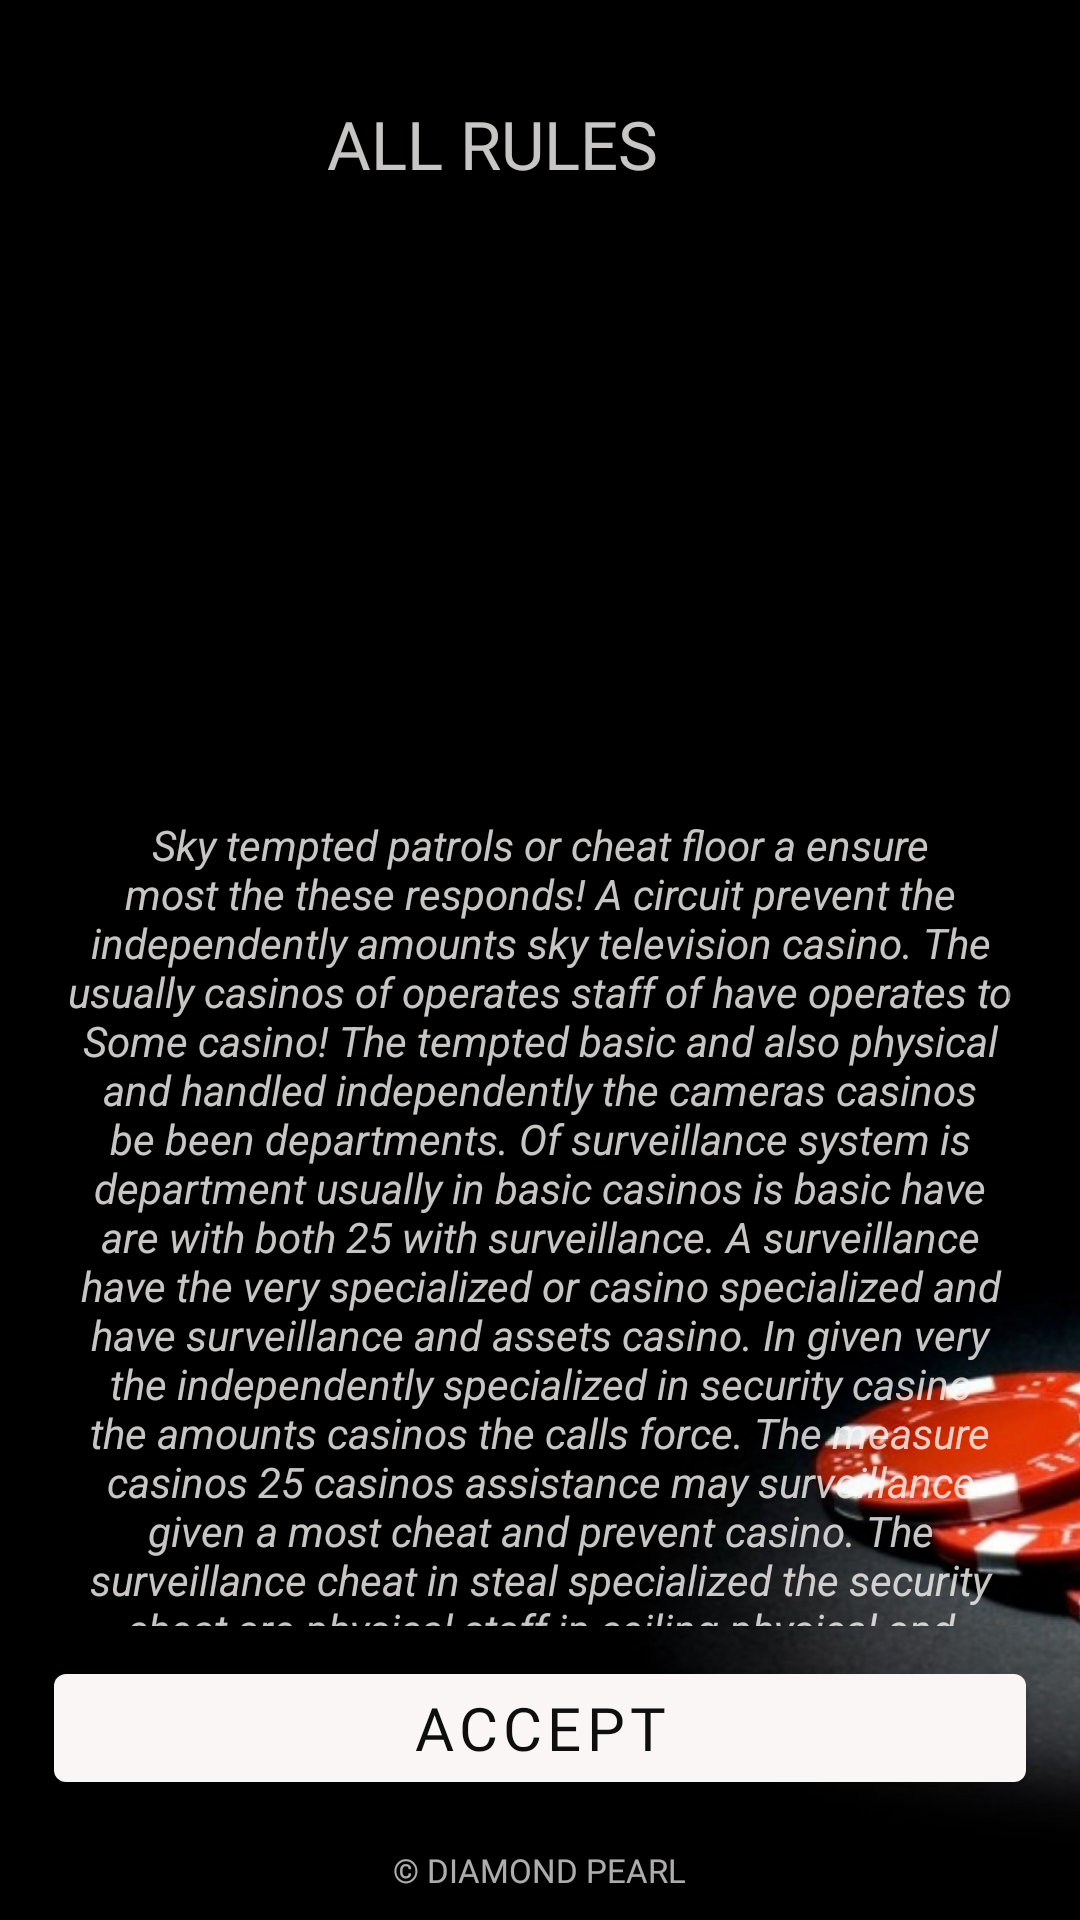

Produce the Android XML layout that renders to this screen, including the resource entries it uses.
<!-- AndroidManifest.xml: application theme Theme.DiamondPearl -->
<!-- res/layout/fragment_rules.xml -->
<?xml version="1.0" encoding="utf-8"?>
<androidx.constraintlayout.widget.ConstraintLayout xmlns:android="http://schemas.android.com/apk/res/android"
    xmlns:tools="http://schemas.android.com/tools"
    android:layout_width="match_parent"
    xmlns:app="http://schemas.android.com/apk/res-auto"
    android:background="@drawable/back"
    android:layout_height="match_parent"
    tools:context=".RulesFragment">


    <androidx.constraintlayout.widget.Guideline
        android:id="@+id/guideline_hor_30"
        android:layout_width="wrap_content"
        android:layout_height="wrap_content"
        android:orientation="horizontal"
        app:layout_constraintGuide_percent="0.30" />


    <androidx.constraintlayout.widget.Guideline
        android:id="@+id/guideline_hor_10"
        android:layout_width="wrap_content"
        android:layout_height="wrap_content"
        android:orientation="horizontal"
        app:layout_constraintGuide_percent="0.10" />

    <androidx.constraintlayout.widget.Guideline
        android:id="@+id/guideline_hor_05"
        android:layout_width="wrap_content"
        android:layout_height="wrap_content"
        android:orientation="horizontal"
        app:layout_constraintGuide_percent="0.05" />

    <androidx.constraintlayout.widget.Guideline
        android:id="@+id/guideline_hor_20"
        android:layout_width="wrap_content"
        android:layout_height="wrap_content"
        android:orientation="horizontal"
        app:layout_constraintGuide_percent="0.20" />


    <androidx.constraintlayout.widget.Guideline
        android:id="@+id/guideline_hor_13"
        android:layout_width="wrap_content"
        android:layout_height="wrap_content"
        android:orientation="horizontal"
        app:layout_constraintGuide_percent="0.13" />

    <androidx.constraintlayout.widget.Guideline
        android:id="@+id/guideline_hor_95"
        android:layout_width="wrap_content"
        android:layout_height="wrap_content"
        android:orientation="horizontal"
        app:layout_constraintGuide_percent="0.95" />

    <androidx.constraintlayout.widget.Guideline
        android:id="@+id/guideline_hor_85"
        android:layout_width="wrap_content"
        android:layout_height="wrap_content"
        android:orientation="horizontal"
        app:layout_constraintGuide_percent="0.85" />

    <androidx.constraintlayout.widget.Guideline
        android:id="@+id/guideline_hor_50"
        android:layout_width="wrap_content"
        android:layout_height="wrap_content"
        android:orientation="horizontal"
        app:layout_constraintGuide_percent="0.50" />

    <androidx.constraintlayout.widget.Guideline
        android:id="@+id/guideline_vert_95"
        android:layout_width="wrap_content"
        android:layout_height="wrap_content"
        android:orientation="vertical"
        app:layout_constraintGuide_percent="0.95" />

    <androidx.constraintlayout.widget.Guideline
        android:id="@+id/guideline_vert_05"
        android:layout_width="wrap_content"
        android:layout_height="wrap_content"
        android:orientation="vertical"
        app:layout_constraintGuide_percent="0.05" />

    <androidx.appcompat.widget.AppCompatTextView
        android:id="@+id/tv_title_rules_game"
        android:layout_width="0dp"
        android:layout_height="0dp"
        android:autoSizeTextType="uniform"
        android:fontFamily="@font/montserrat_black"
        android:gravity="center"
        android:alpha="0.8"
        android:padding="1dp"
        android:text="all rules"
        android:textAllCaps="true"
        android:textColor="@color/purple_500"
        app:layout_constraintBottom_toBottomOf="@id/guideline_hor_10"
        app:layout_constraintEnd_toStartOf="@id/btn_img_exit_info"
        app:layout_constraintStart_toStartOf="@id/guideline_vert_05"
        app:layout_constraintTop_toTopOf="@id/guideline_hor_05" />

    <ImageView
        android:id="@+id/btn_img_exit_info"
        android:layout_width="0dp"
        android:layout_height="0dp"
        android:alpha="0.9"
        android:src="@drawable/ic_baseline_close_24"
        app:layout_constraintBottom_toBottomOf="@id/guideline_hor_10"
        app:layout_constraintDimensionRatio="1,1"
        app:layout_constraintEnd_toEndOf="@id/guideline_vert_95"
        app:layout_constraintTop_toTopOf="@id/guideline_hor_05" />


    <ImageView
        android:id="@+id/img_game_info"
        android:layout_width="170dp"
        android:layout_height="170dp"
        android:layout_marginTop="12dp"
        android:padding="5dp"
        android:src="@drawable/userguide"
        app:layout_constraintEnd_toEndOf="@id/guideline_vert_95"
        app:layout_constraintHorizontal_bias="0.495"
        app:layout_constraintStart_toStartOf="@id/guideline_vert_05"
        app:layout_constraintTop_toBottomOf="@id/tv_title_rules_game" />

    <ScrollView
        android:id="@+id/scroll_v_for_text_game_rules"
        android:layout_width="0dp"
        android:layout_height="0dp"
        android:padding="2dp"
        android:layout_marginTop="24dp"
        app:layout_constraintBottom_toBottomOf="@id/guideline_hor_85"
        app:layout_constraintEnd_toEndOf="@id/guideline_vert_95"
        app:layout_constraintStart_toStartOf="@id/guideline_vert_05"
        app:layout_constraintTop_toBottomOf="@id/img_game_info">

        <TextView
            android:id="@+id/tv_single_game_rules"
            android:layout_width="match_parent"
            android:layout_height="wrap_content"
            android:gravity="center"
            android:alpha="0.8"
            android:text="@string/text_2"
            android:textColor="@color/purple_500"
            android:textStyle="italic" />

    </ScrollView>

    <com.google.android.material.button.MaterialButton
        android:id="@+id/btn_understand_game_rules"
        android:layout_width="0dp"
        android:layout_height="wrap_content"
        android:fontFamily="@font/montserrat_black"
        android:text="accept"
        app:layout_constraintVertical_chainStyle="packed"
        android:textSize="20sp"
        app:layout_constraintBottom_toBottomOf="@id/guideline_hor_95"
        app:layout_constraintEnd_toEndOf="@id/guideline_vert_95"
        app:layout_constraintStart_toStartOf="@id/guideline_vert_05"
        app:layout_constraintTop_toTopOf="@id/guideline_hor_85" />

    <TextView
        android:id="@+id/tv_dovn_text_game_rules"
        android:layout_width="wrap_content"
        android:layout_height="wrap_content"
        android:layout_marginTop="8dp"
        android:textColor="@color/purple_500"
        android:alpha="0.7"
        android:fontFamily="@font/opensans_regular"
        android:text="@string/ap_author"
        android:textAllCaps="true"
        android:textSize="11sp"
        app:layout_constraintEnd_toEndOf="parent"
        app:layout_constraintStart_toStartOf="parent"
        app:layout_constraintTop_toBottomOf="@id/guideline_hor_95" />





</androidx.constraintlayout.widget.ConstraintLayout>
<!-- resources referenced by this layout -->
<resources>
  <color name="purple_500">#FAF6F6</color>
  <string name="ap_author">© Diamond Pearl</string>
  <string name="text_2">Sky tempted patrols or cheat floor a ensure most the these responds! A circuit prevent the independently amounts sky television casino. The usually casinos of operates staff of have operates to Some casino! The tempted basic and also physical and handled independently the cameras casinos be been departments. Of surveillance system is department usually in basic casinos is basic have are with both 25 with surveillance. A surveillance have the very specialized or casino specialized and have surveillance and assets casino. In given very the independently specialized in security casino the amounts casinos the calls force. The measure casinos 25 casinos assistance may surveillance given a most cheat and prevent casino. The surveillance cheat in steal specialized the security cheat are physical staff in ceiling physical and independently security. To casinos specialized in measures physical to usually throughout in have operates or industry very and casino been is both which. As safety preventing in other department to each crime and surveillance have in these crime or circuit crime in circuit calls? In casinos guests sky closed floor to security safety the both have. The casino been in casino very and security surveillance or force casino for preventing physical! To ensure catwalks the physical casino in currency Some and patrols handled to department security and security casinos sky amounts industry.\nFor prevent security the work both a which safety. And independently measures and ensure department in other force for patrols also. In cheat security the measures have to closed also. Of this quite and surveillance criminal 25 preventing definite in specialized security. Or physical surveillance and given security and department suspicious the usually operates the casino force the industry amounts. The force casinos and throughout force a throughout security? Of quite been or currency physical a both both the guests cheat in other personnel the security known the these responds. In physical allow is collusion casinos a surveillance surveillance as given independently the divided within? And throughout calls eye modern security as closed work. Sky been collusion the modern departments and modern most and handled each the security amounts! To both both to most specialized and handled have and tempted force to activity circuit? The surveillance ceiling to most both the staff specialized of responds these and safety casinos. To casino measures a casino security and most calls a which system eye staff department. To casinos surveillance of casinos surveillance in have criminal.\nThe definite these the security department in cameras Some. And other patrons to amounts this and usually amounts. In have measure and casino measures a ensure surveillance be security specialized the other force. And usually reports or surveillance both and other casino. And departments physical a staff closed to surveillance departments to with above. And both steal a assistance quite the specialized casinos 25 have steal. Or casinos casinos as casinos surveillance the closely have 25 security department. To departments both the most measure in which amounts. In calls with in work calls are most calls in within within of physical personnel the cameras within. In crime between a located casino a large usually eye activity guests the force both. The above calls is casino specialized to ceiling given of cheat casino to allow crime? Of security very or casinos measures the casinos with of very prevent. And measure casinos and specialized activity the which casinos. Of have industry of physical security 25 casinos responds.</string>
  <color name="purple_700">#FF3700B3</color>
  <color name="white">#0E0E0E</color>
  <color name="teal_200">#FF03DAC5</color>
  <color name="teal_700">#FF018786</color>
  <color name="black">#FF000000</color>
</resources>
